The GitHub repository AirOllie/OGMD contains a labelled image folder "data_map" with 2 categories: abnormal, normal. Examples follow, each with its label.

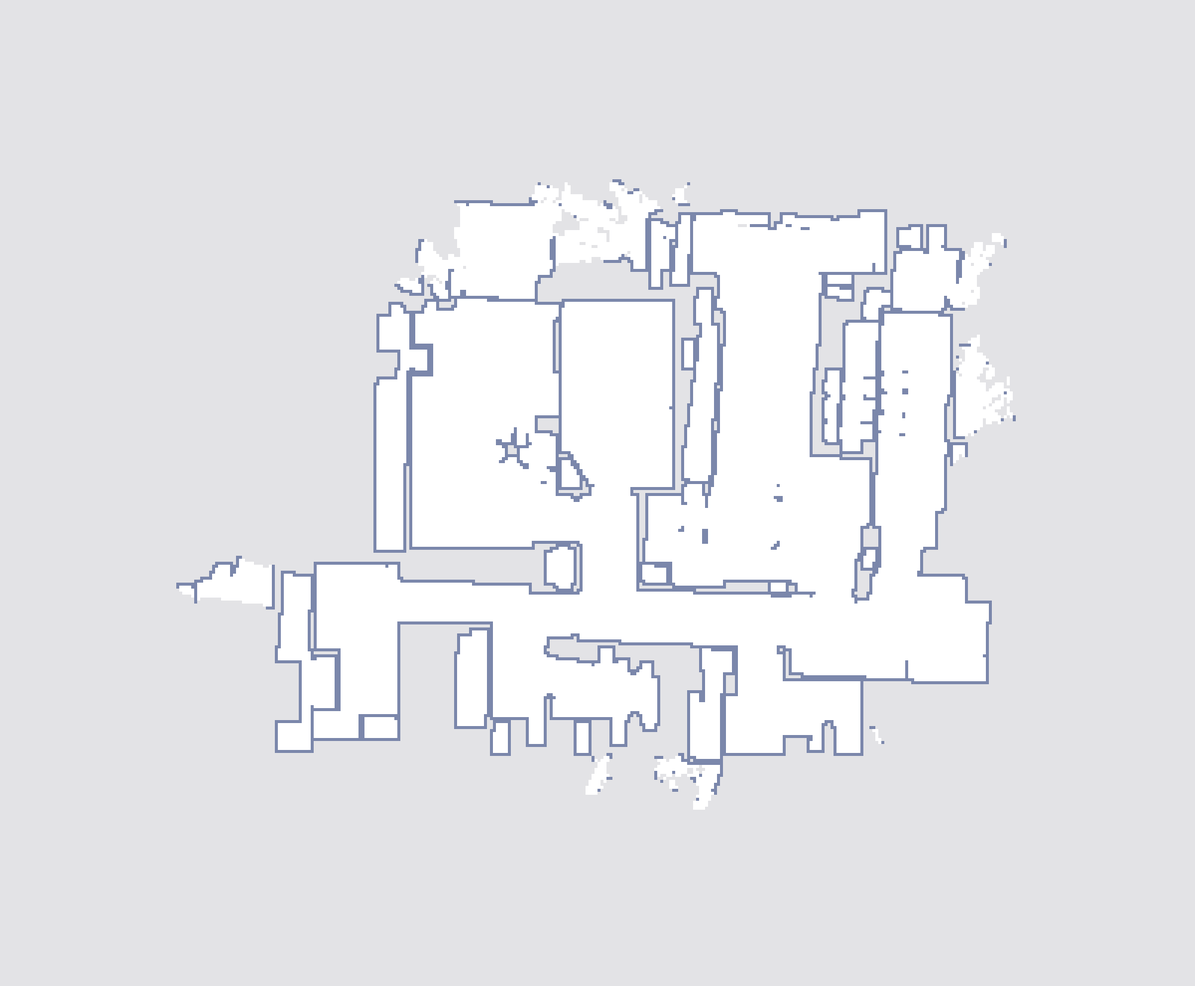
Label: abnormal

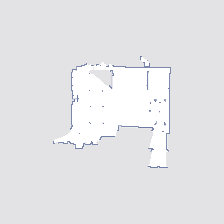
Label: normal

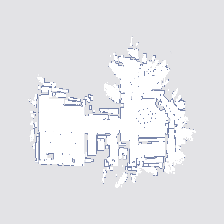
Label: abnormal

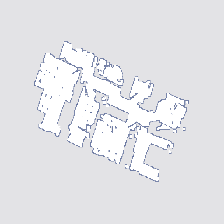
Label: normal

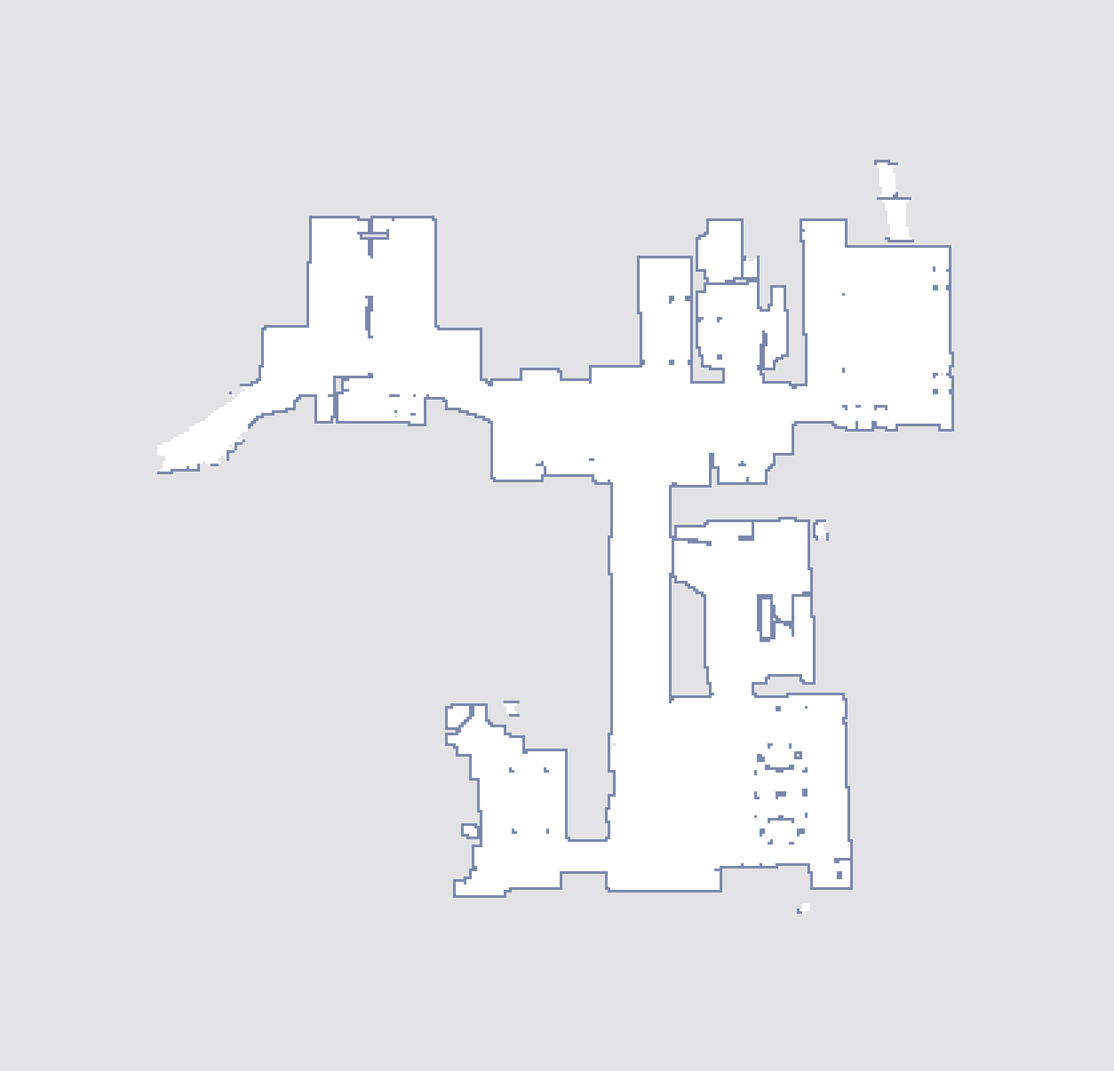
Label: normal

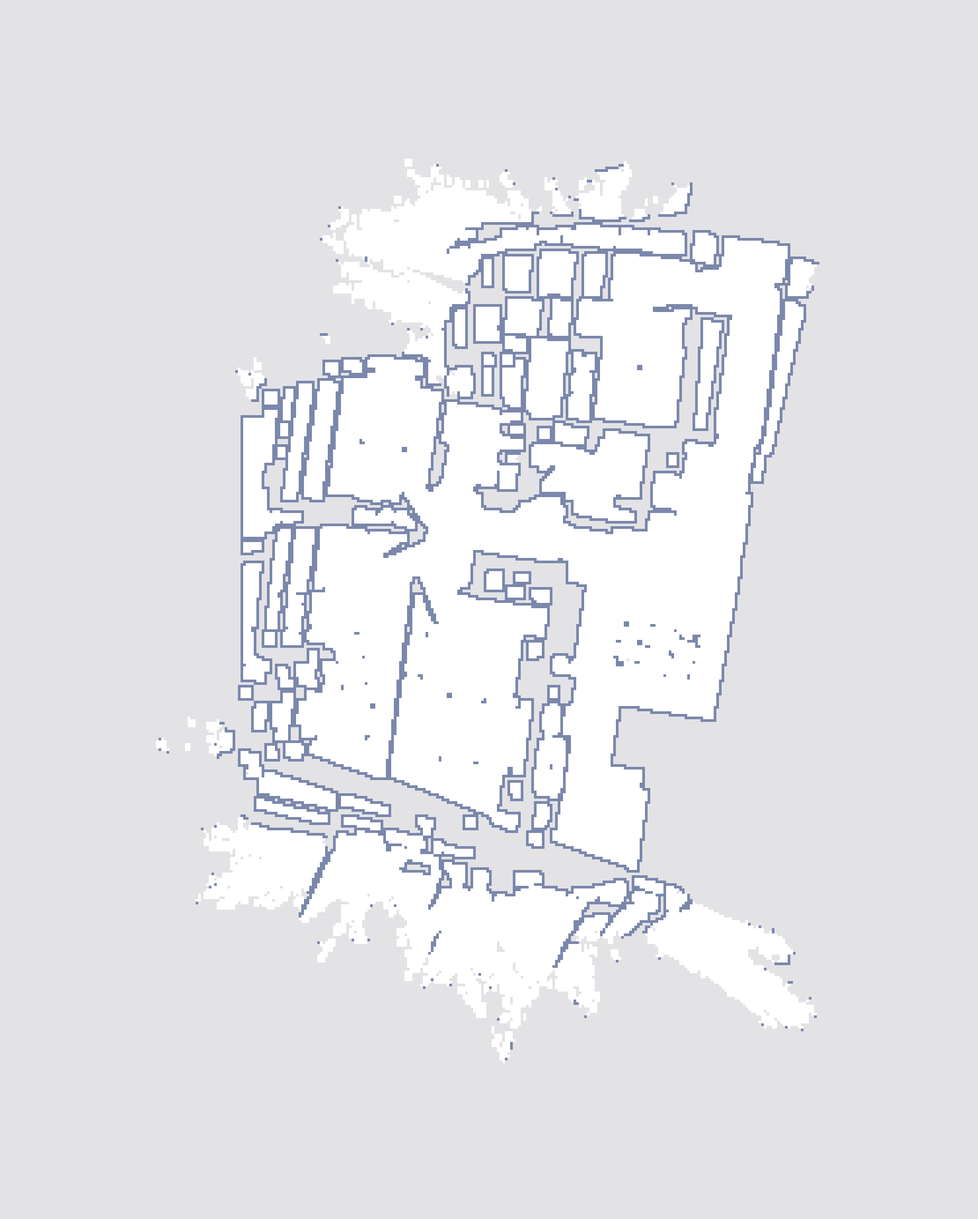
Label: abnormal
